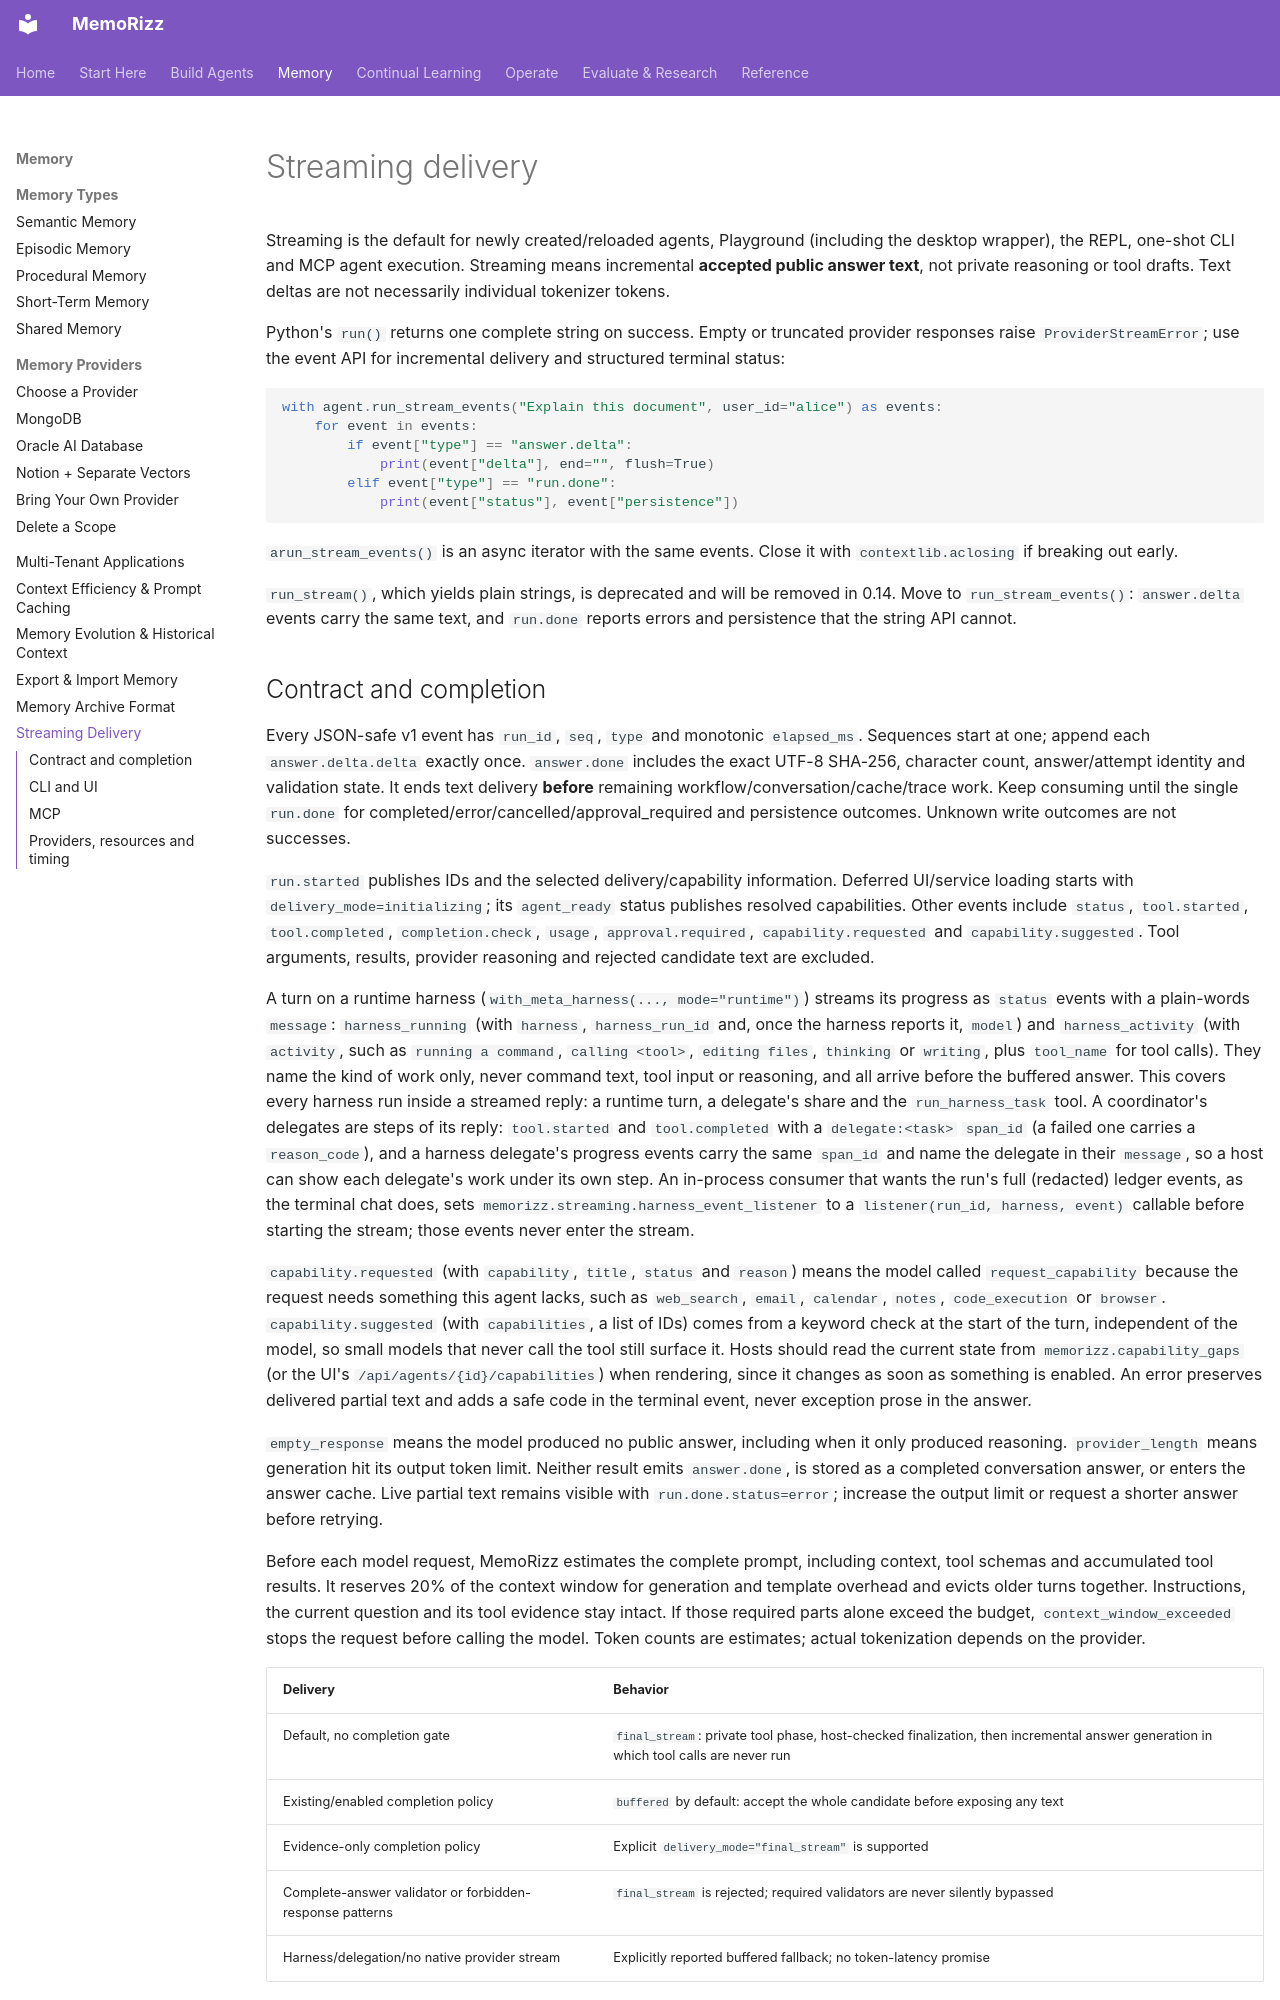

repository: RichmondAlake/memorizz · page: guides/streaming/index.html · generator: mkdocs

# Streaming delivery

Streaming is the default for newly created/reloaded agents, Playground (including
the desktop wrapper), the REPL, one-shot CLI and MCP agent execution. Streaming
means incremental **accepted public answer text**, not private reasoning or tool
drafts. Text deltas are not necessarily individual tokenizer tokens.

Python's `run()` returns one complete string on success. Empty or truncated
provider responses raise `ProviderStreamError`; use the event API for
incremental delivery and structured terminal status:

```python
with agent.run_stream_events("Explain this document", user_id="alice") as events:
    for event in events:
        if event["type"] == "answer.delta":
            print(event["delta"], end="", flush=True)
        elif event["type"] == "run.done":
            print(event["status"], event["persistence"])
```

`arun_stream_events()` is an async iterator with the same events. Close it with
`contextlib.aclosing` if breaking out early.

`run_stream()`, which yields plain strings, is deprecated and will be removed in
0.14. Move to `run_stream_events()`: `answer.delta` events carry the same text,
and `run.done` reports errors and persistence that the string API cannot.
